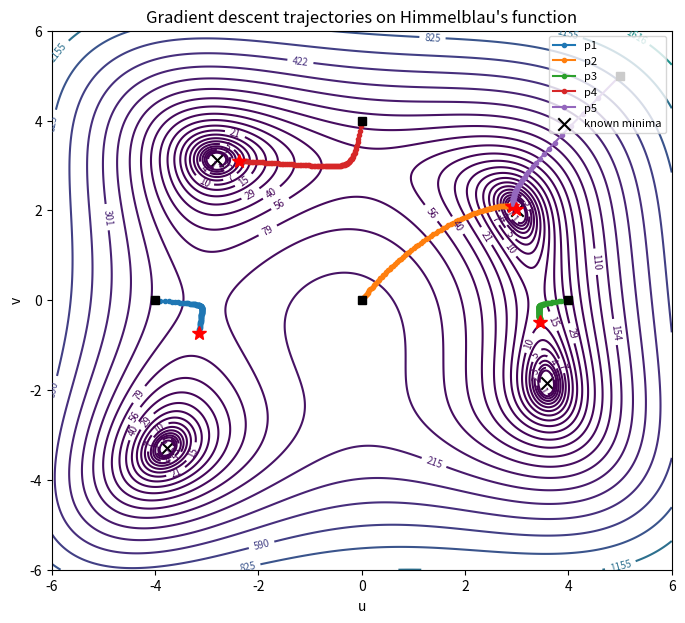
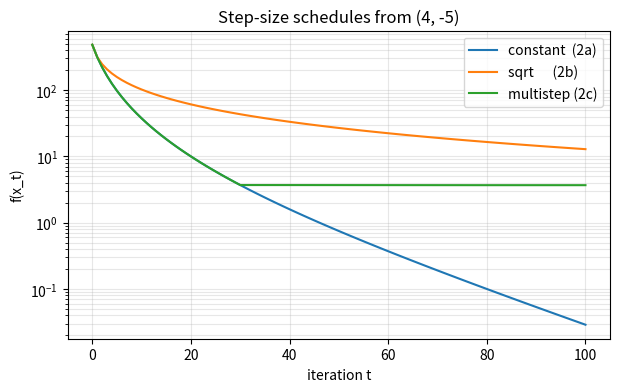

These charts were generated, in order, by the following Python code:
import numpy as np
import matplotlib.pyplot as plt


def f(x):
    """Himmelblau's function: f(u, v) = (u^2 + v - 11)^2 + (u + v^2 - 7)^2."""
    u, v = x
    return (u**2 + v - 11) ** 2 + (u + v**2 - 7) ** 2


def grad_f(x):
    """Gradient of Himmelblau's function at (u, v).
    df/du = 4 u (u^2 + v - 11) + 2 (u + v^2 - 7)
    df/dv = 2 (u^2 + v - 11) + 4 v (u + v^2 - 7)"""
    u, v = x
    df_du = 4 * u * (u**2 + v - 11) + 2 * (u + v**2 - 7)
    df_dv = 2 * (u**2 + v - 11) + 4 * v * (u + v**2 - 7)
    return np.array([df_du, df_dv])


def gradient_descent(f, grad_f, eta, u0, v0, max_iter=100) -> tuple[list, list]:
    """Gradient descent on f starting at (u0, v0) with step-size schedule eta(t).
    Returns (path, values) where path[t] = (u_t, v_t) and values[t] = f(path[t])."""
    x = np.array([u0, v0], dtype=float)
    path = [x.copy()]
    values = [f(x)]
    for t in range(max_iter):
        x = x - eta(t) * grad_f(x)
        path.append(x.copy())
        values.append(f(x))
    return path, values


def eta_const(t, c=1e-3) -> float:
    """Constant step size eta = c."""
    return c


def eta_sqrt(t, c=1e-3) -> float:
    """Decreasing step size eta = c / sqrt(t + 1)."""
    return c / np.sqrt(t + 1)


def eta_multistep(t, milestones=[30, 80, 100], c=1e-3, eta_init=1e-3) -> float:
    """Multistep schedule: start at eta_init, multiply by c at every milestone passed."""
    drops = sum(1 for m in milestones if t >= m)
    return eta_init * (c ** drops)


# ---------------------------------------------------------------------------
# Plotting helpers
# ---------------------------------------------------------------------------
def plot_trajectories(paths_by_start, ax=None):
    """Contour of Himmelblau with each trajectory overlaid."""
    us = np.linspace(-6, 6, 400)
    vs = np.linspace(-6, 6, 400)
    U, V = np.meshgrid(us, vs)
    Z = (U**2 + V - 11) ** 2 + (U + V**2 - 7) ** 2

    if ax is None:
        _, ax = plt.subplots(figsize=(8, 7))
    cs = ax.contour(U, V, Z, levels=np.logspace(0, 3.5, 25), cmap="viridis")
    ax.clabel(cs, inline=True, fontsize=7)

    for name, (path, _) in paths_by_start.items():
        P = np.asarray(path)
        ax.plot(P[:, 0], P[:, 1], "-o", markersize=3, label=name)
        ax.plot(P[0, 0], P[0, 1], "ks")
        ax.plot(P[-1, 0], P[-1, 1], "r*", markersize=10)

    minima = np.array([
        [ 3.000000,  2.000000],
        [-2.805118,  3.131312],
        [-3.779310, -3.283186],
        [ 3.584428, -1.848126],
    ])
    ax.scatter(minima[:, 0], minima[:, 1], marker="x", c="black", s=80,
               label="known minima")

    ax.set_xlabel("u")
    ax.set_ylabel("v")
    ax.set_title("Gradient descent trajectories on Himmelblau's function")
    ax.legend(loc="upper right", fontsize=8)
    return ax


def plot_value_curves(paths_by_schedule, ax=None):
    """f(x_t) vs t on a log y-axis for several schedules."""
    if ax is None:
        _, ax = plt.subplots(figsize=(7, 4))
    for name, (_, values) in paths_by_schedule.items():
        ax.plot(values, label=name)
    ax.set_yscale("log")
    ax.set_xlabel("iteration t")
    ax.set_ylabel("f(x_t)")
    ax.set_title("Step-size schedules from (4, -5)")
    ax.legend()
    ax.grid(True, which="both", alpha=0.3)
    return ax


if __name__ == "__main__":
    # -----------------------------------------------------------------------
    # 2a / 2b / 2c -- 100 steps from (4, -5), three schedules
    # -----------------------------------------------------------------------
    u0, v0 = 4.0, -5.0
    max_iter = 100

    schedules = {
        "constant  (2a)": eta_const,
        "sqrt      (2b)": eta_sqrt,
        "multistep (2c)": eta_multistep,
    }

    paths_by_schedule = {}
    for name, eta in schedules.items():
        path, values = gradient_descent(f, grad_f, eta, u0, v0, max_iter)
        paths_by_schedule[name] = (path, values)
        # min over 1 <= t <= 100 -> exclude the initial point at t = 0
        print(f"{name}:  f(u100,v100) = {values[-1]:.6f}   "
              f"min_{{1..100}} f = {min(values[1:]):.6f}")

    # -----------------------------------------------------------------------
    # 2d -- five starting points with the constant step size
    # -----------------------------------------------------------------------
    starts = {
        "p1": (-4.0, 0.0),
        "p2": ( 0.0, 0.0),
        "p3": ( 4.0, 0.0),
        "p4": ( 0.0, 4.0),
        "p5": ( 5.0, 5.0),
    }

    paths_by_start = {}
    print("\nInitialization sweep (constant step size):")
    for name, (u, v) in starts.items():
        path, values = gradient_descent(f, grad_f, eta_const, u, v, max_iter)
        paths_by_start[name] = (path, values)
        uf, vf = path[-1]
        print(f"{name} -> u: {uf:+.6f}   v: {vf:+.6f}   f_final: {values[-1]:.6e}")

    # Plots
    plot_trajectories(paths_by_start)
    plot_value_curves(paths_by_schedule)
    plt.show()
